Run: headless pygame with SDL's dummy video driver; simulated clock (each Clock.tick advances the game by its frame time, no real sleeping); random seed 0; keys injected as events and as key.get_pressed() state; no mouse input.
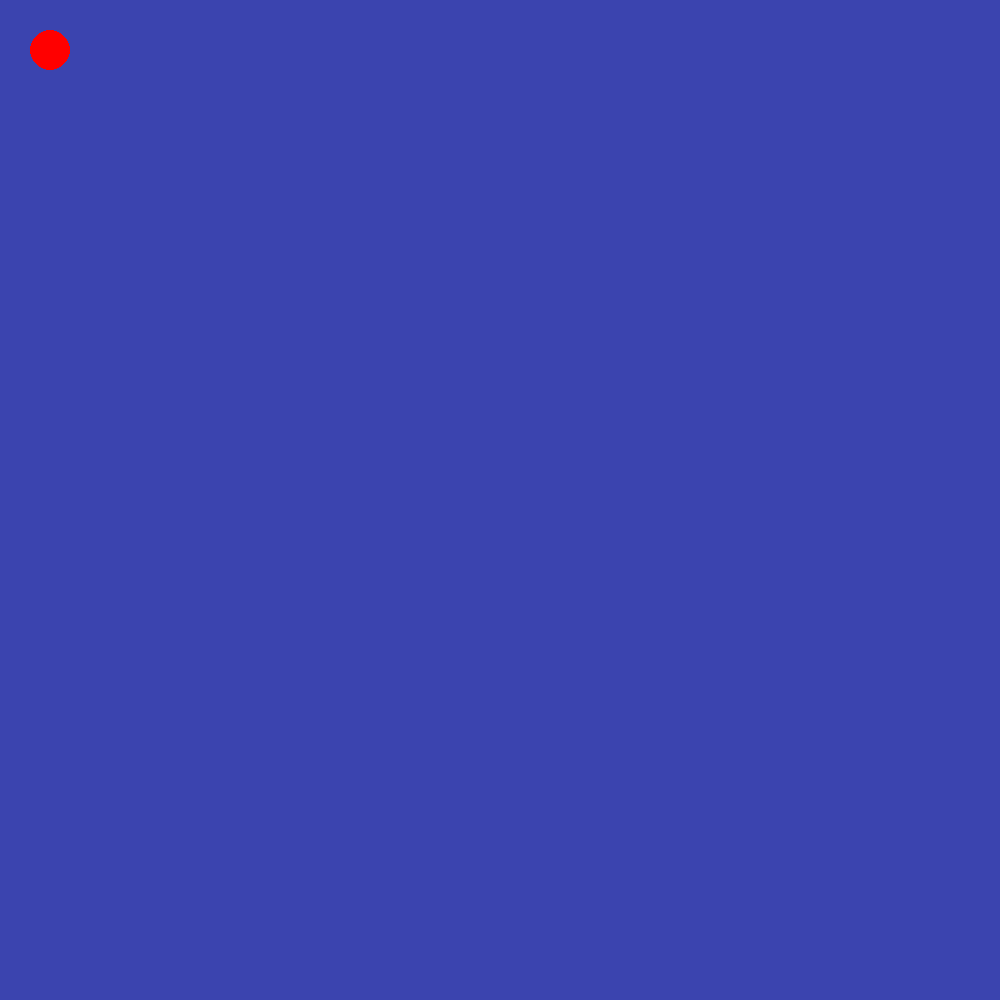
Frame 1 of 4 · flips 1–60 · no input
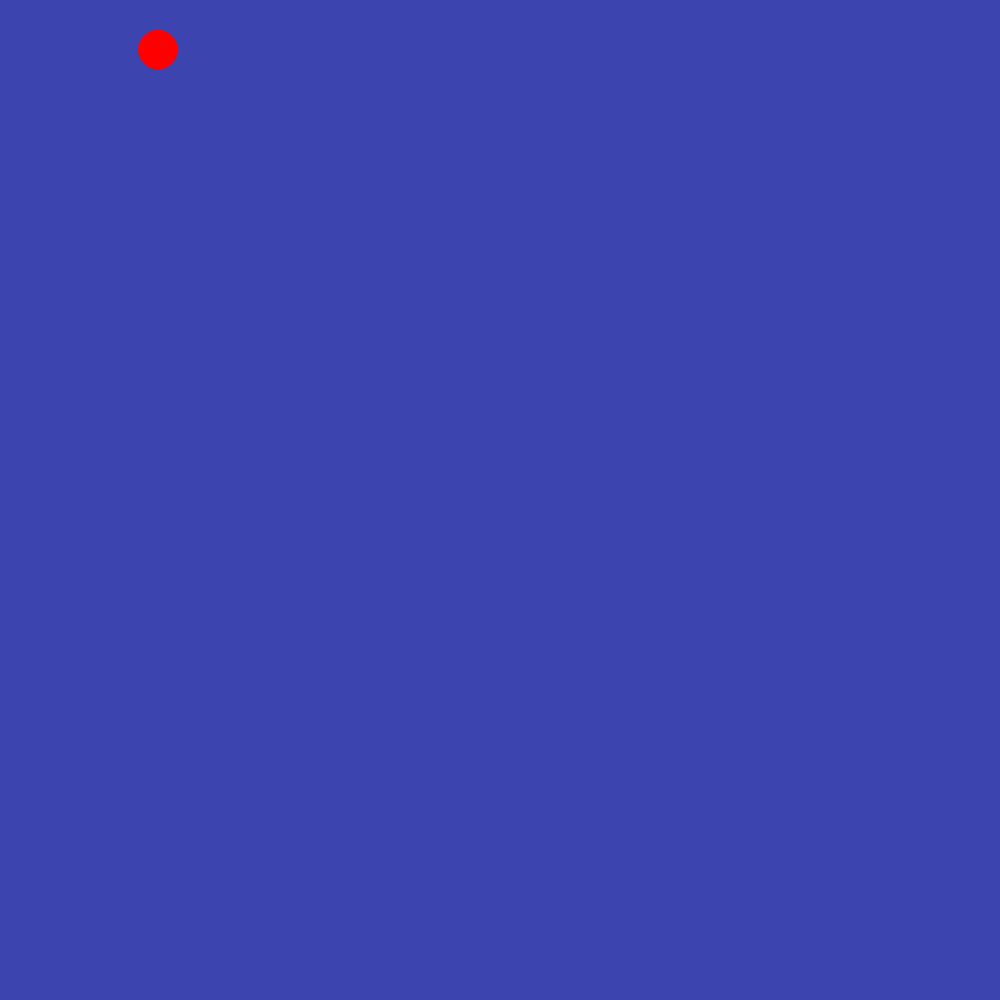
Frame 2 of 4 · flips 61–180 · tapped SPACE, RETURN · held RIGHT (→), D
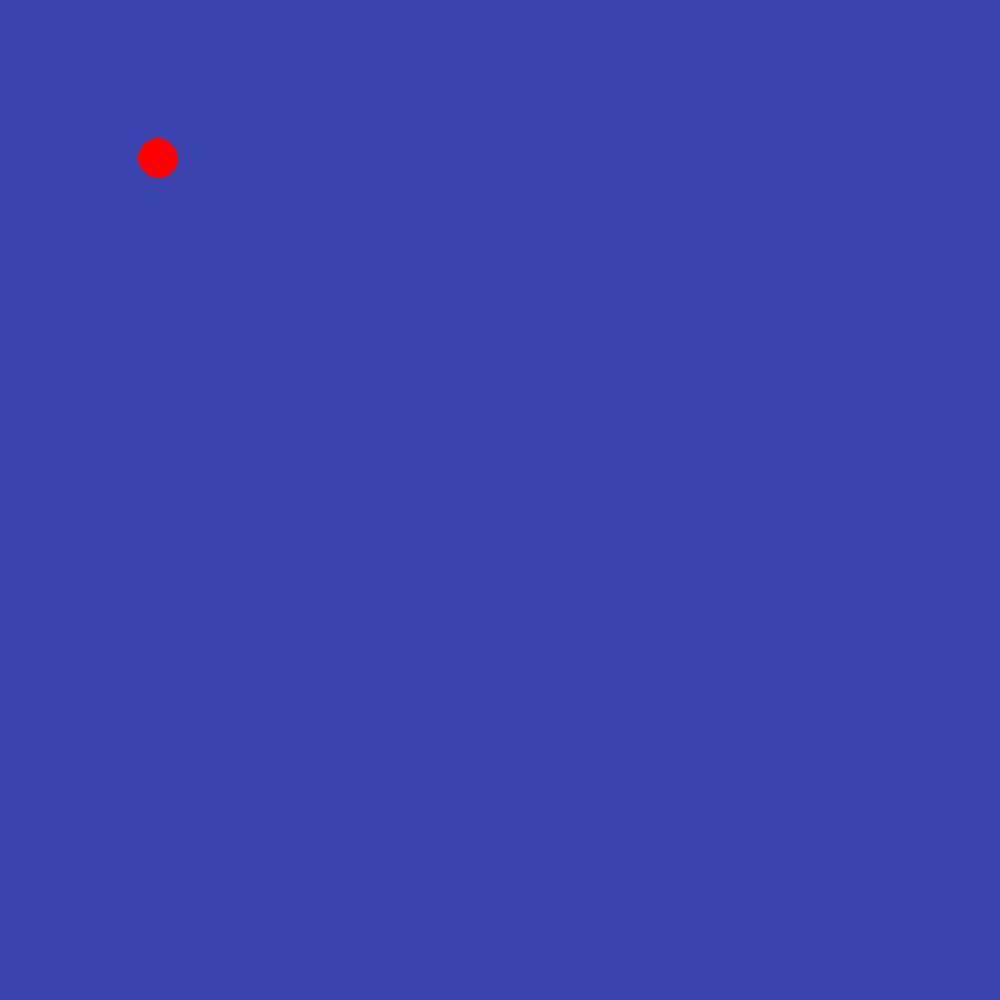
Frame 3 of 4 · flips 181–300 · held DOWN (↓), S
Frame 4 of 4 · flips 301–420 · held LEFT (←), A, UP (↑), W · screen same as frame 1, image omitted

The pygame program that drew these frames:



import pygame

pygame.init()

screen_width = 1000
screen_height = 1000


screen = pygame.display.set_mode((screen_width,screen_height))

Tamil_Nadu = True

rect_,rectang_ = 50,50

speed = 0.9

# bg_color = pygame.Color((255,243,0))
bg_color = pygame.Color(('#3B44AF'))

while Tamil_Nadu:
    for event in pygame.event.get():
        if event.type == pygame.QUIT:
            Tamil_Nadu = False

    keys = pygame.key.get_pressed()

    if (keys[pygame.K_d] or keys[pygame.K_RIGHT]) and rect_ + 20 < screen_width:
        rect_ += speed
    if (keys[pygame.K_a] or keys[pygame.K_LEFT]) and rect_ - 20 > 0:
        rect_ -= speed
    if (keys[pygame.K_w] or keys[pygame.K_UP]) and rectang_ - 20 > 0:
        rectang_ -= speed
    if (keys[pygame.K_s] or keys[pygame.K_DOWN]) and rectang_ + 20 < screen_height:
        rectang_ += speed
    screen.fill(bg_color)

    pygame.draw.circle(screen, 'red', (rect_, rectang_), 20)
    # pygame.draw.rect(screen,"red",(rect_,rectang_,150,20))

    pygame.display.flip()
